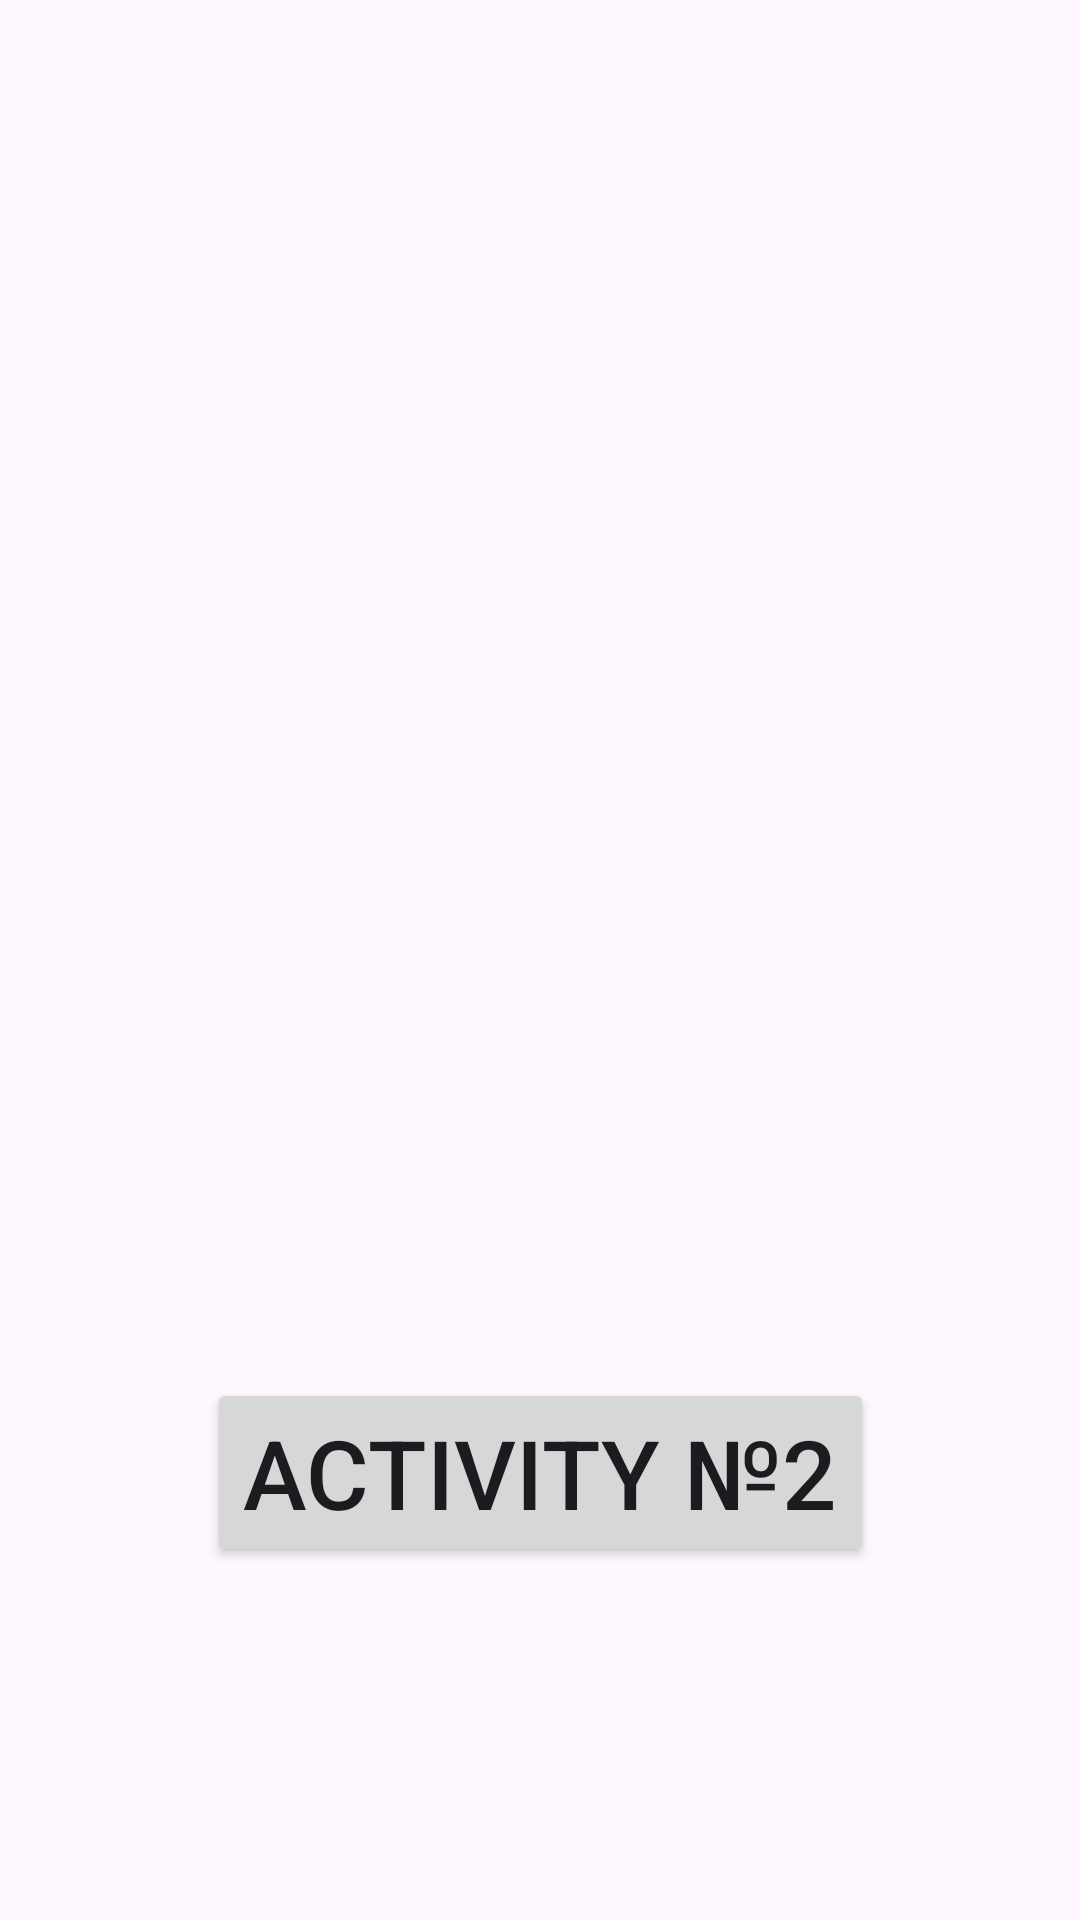

The Android layout XML behind this screen, and the referenced resources:
<!-- AndroidManifest.xml: application theme Theme.DT_HW2 -->
<!-- res/layout/activity_main.xml -->
<?xml version="1.0" encoding="utf-8"?>
<androidx.constraintlayout.widget.ConstraintLayout xmlns:android="http://schemas.android.com/apk/res/android"
    xmlns:app="http://schemas.android.com/apk/res-auto"
    xmlns:tools="http://schemas.android.com/tools"
    android:layout_width="match_parent"
    android:layout_height="match_parent"
    tools:context=".MainActivity">

    <TextView
        android:id="@+id/tv_counter"
        android:layout_width="wrap_content"
        android:layout_height="wrap_content"
        android:textSize="32sp"
        tools:text="123"
        app:layout_constraintBottom_toBottomOf="parent"
        app:layout_constraintEnd_toEndOf="parent"
        app:layout_constraintStart_toStartOf="parent"
        app:layout_constraintTop_toTopOf="parent" />

    <Button
        android:id="@+id/btn_secondActivity"
        android:layout_width="wrap_content"
        android:layout_height="wrap_content"
        android:text="Activity №2"
        android:textSize="32sp"
        app:layout_constraintBottom_toBottomOf="parent"
        app:layout_constraintEnd_toEndOf="parent"
        app:layout_constraintStart_toStartOf="parent"
        app:layout_constraintTop_toBottomOf="@id/tv_counter" />


</androidx.constraintlayout.widget.ConstraintLayout>
<!-- resources referenced by this layout -->
<resources>
  <style name="Theme.DT_HW2" parent="Base.Theme.DT_HW2" />
  <style name="Base.Theme.DT_HW2" parent="Theme.Material3.DayNight.NoActionBar">
          
          
      </style>
</resources>
